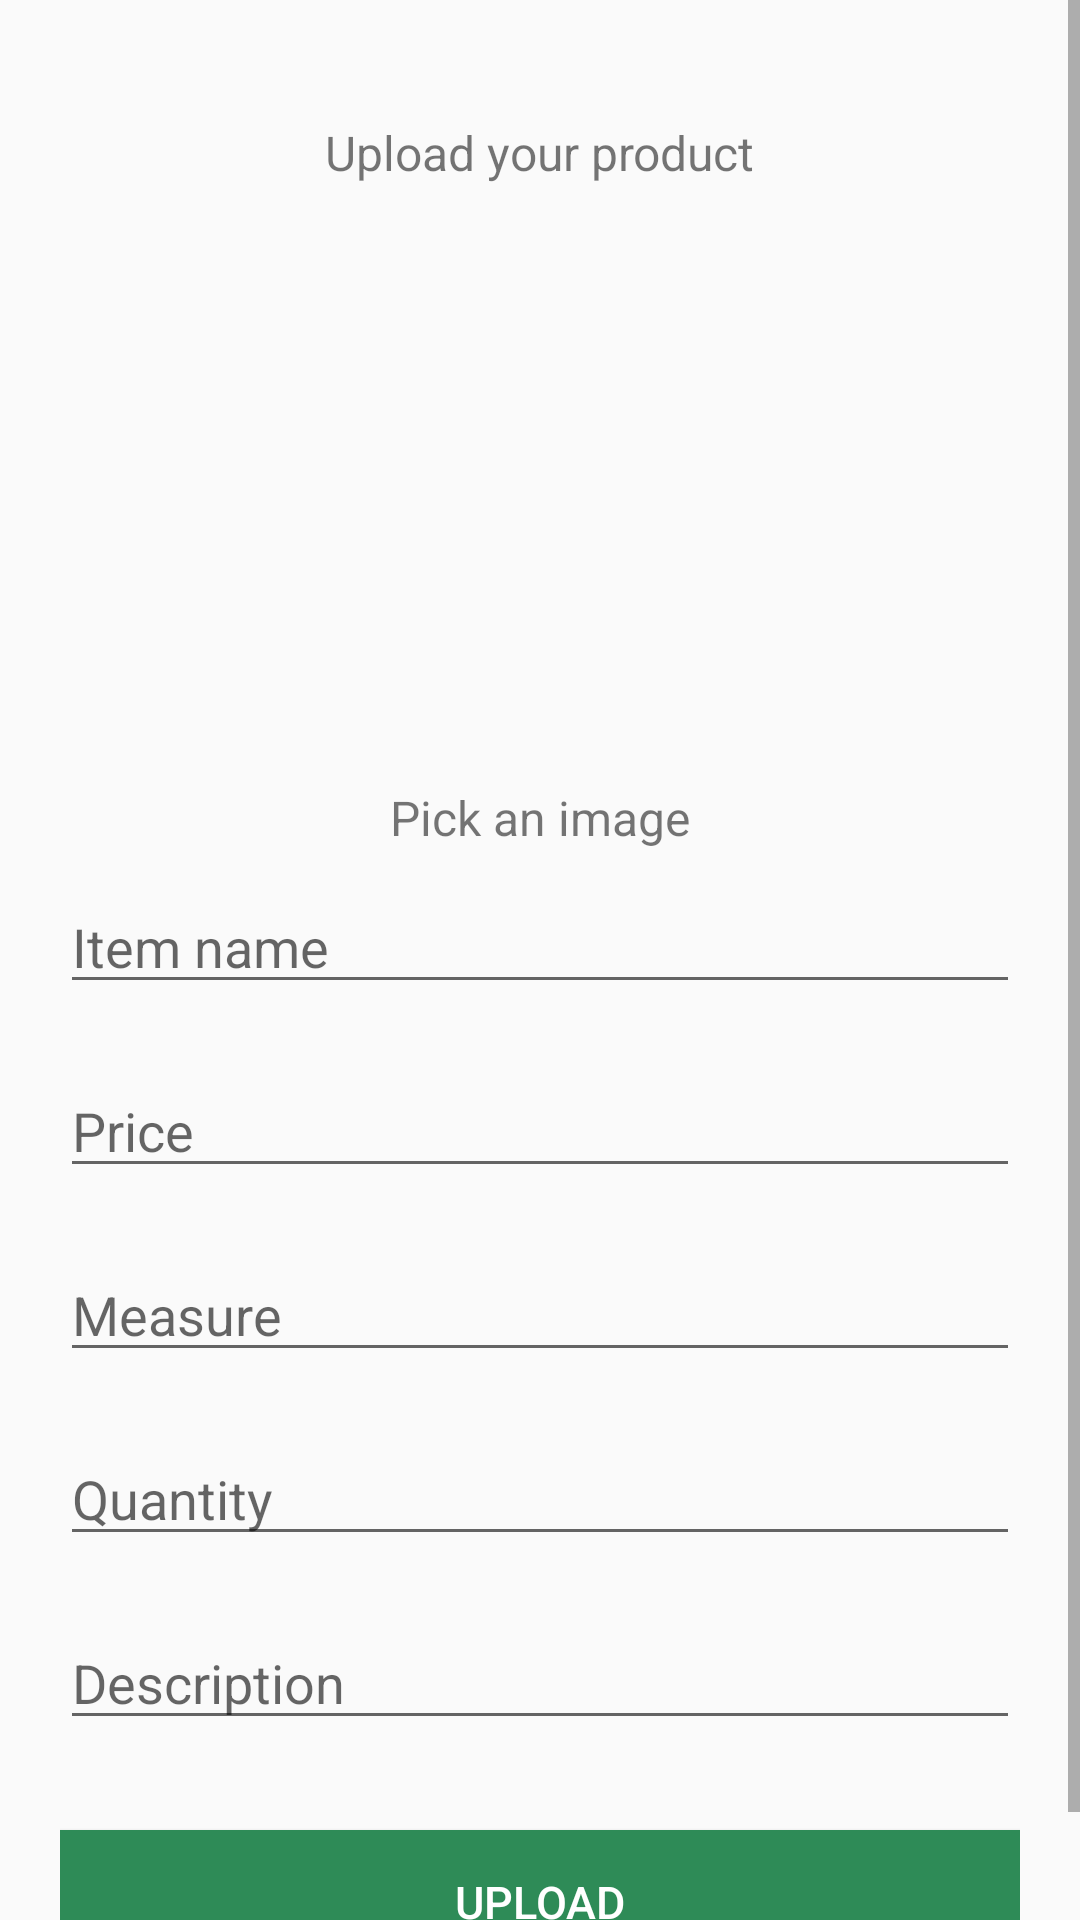

Layout XML and referenced resources for this Android screen:
<!-- AndroidManifest.xml: application theme AppTheme -->
<!-- res/layout/activity_upload_item.xml -->
<?xml version="1.0" encoding="utf-8"?>
<ScrollView xmlns:android="http://schemas.android.com/apk/res/android"
    xmlns:app="http://schemas.android.com/apk/res-auto"
    xmlns:tools="http://schemas.android.com/tools"
    android:layout_width="match_parent"
    android:layout_height="match_parent"
    tools:context=".UploadItem">

    <LinearLayout
        android:layout_width="match_parent"
        android:orientation="vertical"
        android:layout_marginTop="10dp"
        android:padding="20dp"
        android:layout_marginBottom="20dp"
        android:layout_height="wrap_content">

        <TextView
            android:layout_width="wrap_content"
            android:layout_height="wrap_content"
            android:layout_gravity="center"
            android:textSize="16sp"
            android:padding="10dp"
            android:text="Upload your product"/>

        <ImageView
            android:id="@+id/imgUploader"
            android:layout_width="180dp"
            android:layout_height="180dp"
            android:layout_gravity="center"
            android:src="@drawable/ic_menu_camera"/>
        <TextView
            android:layout_width="wrap_content"
            android:layout_height="wrap_content"
            android:layout_gravity="center"
            android:textSize="16sp"
            android:padding="10dp"
            android:text="Pick an image"/>

        <EditText
            android:id="@+id/prodName"
            android:layout_width="match_parent"
            android:layout_height="wrap_content"
            android:inputType="text"
            android:hint="Item name"/>
        <EditText
            android:id="@+id/prodPrice"
            android:layout_width="match_parent"
            android:layout_height="wrap_content"
            android:layout_marginTop="20dp"
            android:inputType="text"
            android:hint="Price"/>
        <EditText
        android:id="@+id/prodMeasure"
        android:layout_width="match_parent"
        android:layout_height="wrap_content"
        android:layout_marginTop="20dp"
        android:inputType="text"
        android:hint="Measure"/>


        <EditText
            android:id="@+id/quantity"
            android:layout_width="match_parent"
            android:layout_height="wrap_content"
            android:layout_marginTop="20dp"
            android:inputType="text"
            android:hint="Quantity"/>

        <EditText
            android:id="@+id/prodDescription"
            android:layout_width="match_parent"
            android:layout_height="wrap_content"
            android:layout_marginTop="20dp"
            android:inputType="text|textMultiLine"
            android:hint="Description"/>

        <Button
            android:id="@+id/buttonUpload"
            android:layout_width="match_parent"
            android:layout_height="wrap_content"
            android:layout_marginTop="30dp"
            android:textColor="#FFFFFF"
            android:text="Upload"
            android:textSize="15sp"
            android:background="@color/colorPrimary"/>
        <ProgressBar
            android:id="@+id/progressUpload"
            android:layout_width="wrap_content"
            android:layout_height="wrap_content"
            android:layout_gravity="center"
            android:visibility="gone"
            android:layout_marginTop="20dp"/>



    </LinearLayout>



</ScrollView>
<!-- resources referenced by this layout -->
<resources>
  <color name="colorPrimary">#2E8B57</color>
  <style name="AppTheme" parent="Theme.AppCompat.Light.DarkActionBar">
          
          <item name="colorPrimary">@color/colorPrimary</item>
          <item name="colorPrimaryDark">@color/colorPrimaryDark</item>
          <item name="colorAccent">@color/colorAccent</item>
      </style>
  <color name="colorPrimaryDark">#00574B</color>
  <color name="colorAccent">#D81B60</color>
</resources>
